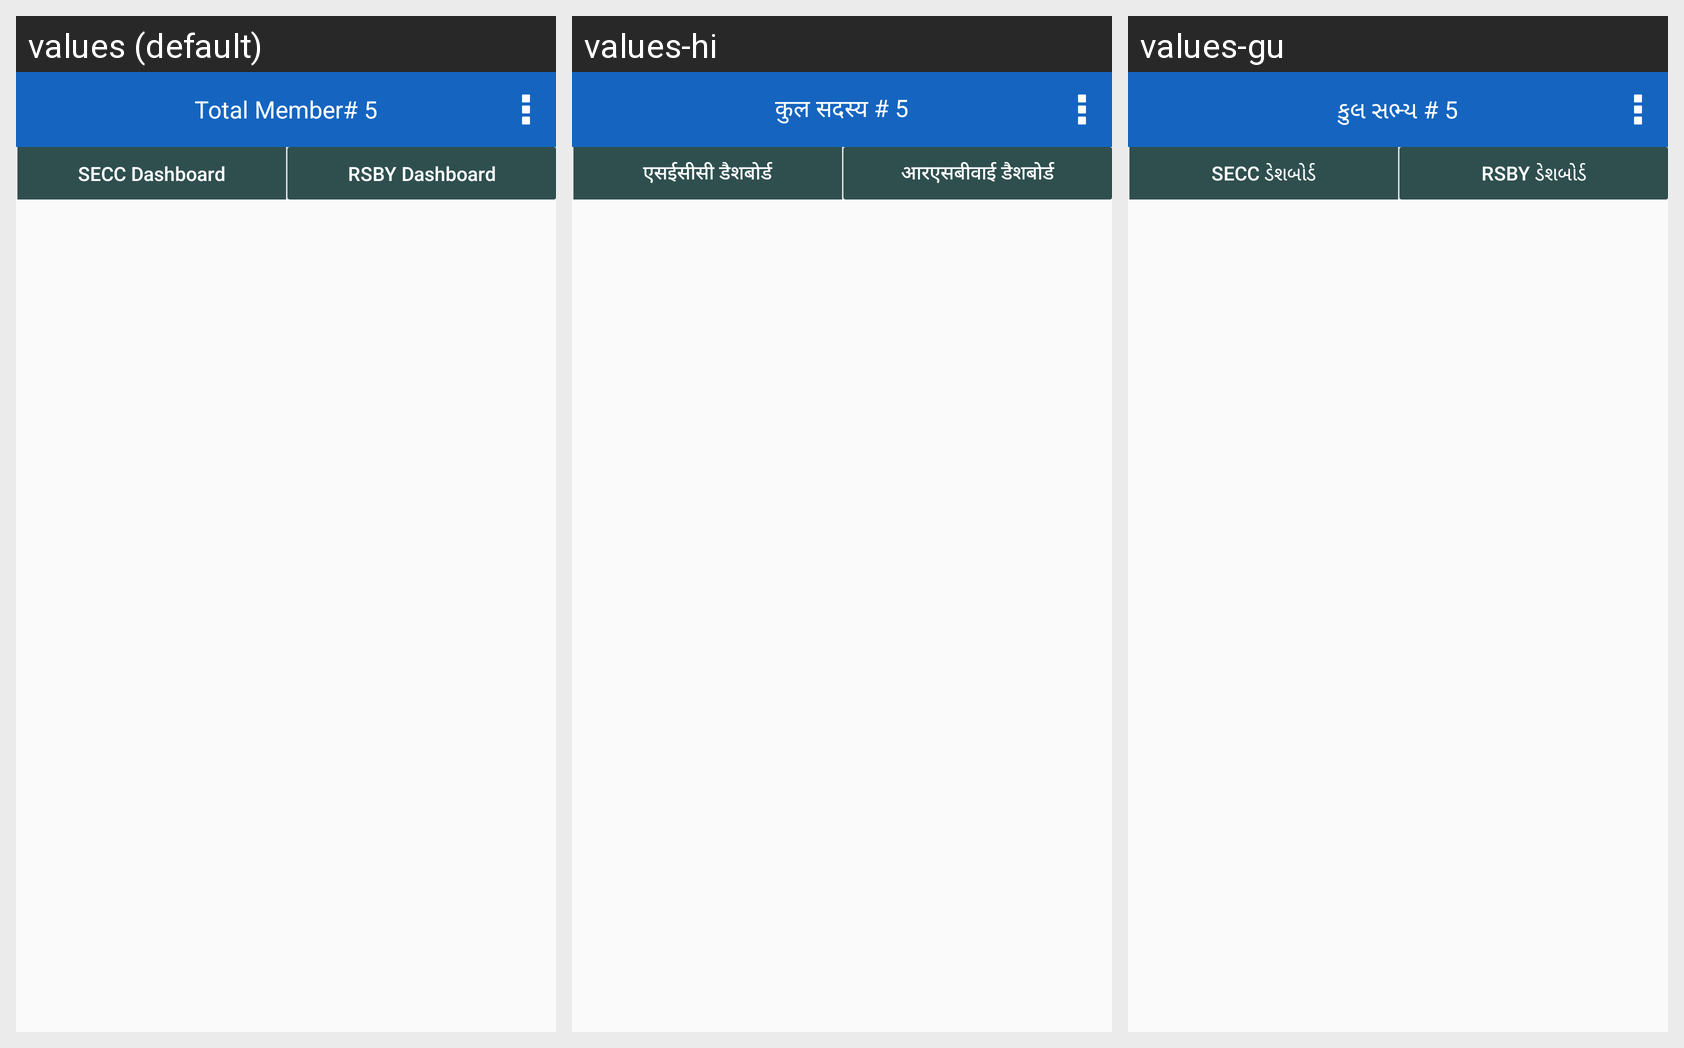

For this localized Android screen grid, give each drawn string resource with its value in every locale shown.
Android screen res/layout/activity_search_activity_with_house_hold.xml rendered under 3 locales, left to right: values (default), values-hi, values-gu. Device: Nexus 5 (rendered at 1080×1920; each locale shown at half size, 540×960, under a caption strip naming it); theme myTheme.
Strings drawn on this screen, with the default value and each locale's value (text and hints the layout hard-codes, and strings that could not be matched under every locale, appear in the picture but are not listed):

seccDashboard
  values: SECC Dashboard
  values-hi: एसईसीसी डैशबोर्ड
  values-gu: SECC ડેશબોર્ડ

rsbyDashboard
  values: RSBY Dashboard
  values-hi: आरएसबीवाई डैशबोर्ड
  values-gu: RSBY ડેશબોર્ડ

total5
  values: Total Member# 5
  values-hi: कुल सदस्य # 5
  values-gu: કુલ સભ્ય # 5
